Run: headless pygame with SDL's dummy video driver; simulated clock (each Clock.tick advances the game by its frame time, no real sleeping); random seed 0; keys injected as events and as key.get_pressed() state; mouse plan: one left click at the window centre at the start of phase 2, then a move to the lower-right quarter at the start of phase 3.
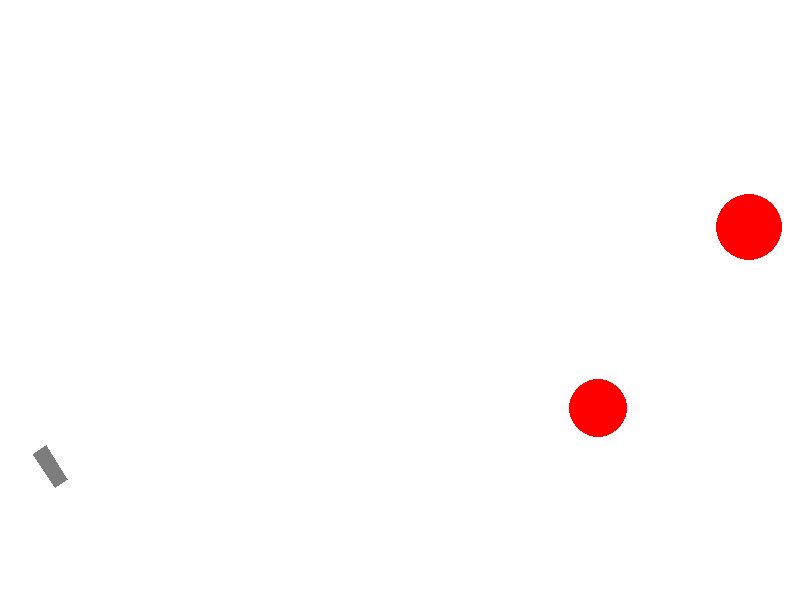
Frame 1 of 4 · flips 1–60 · no input
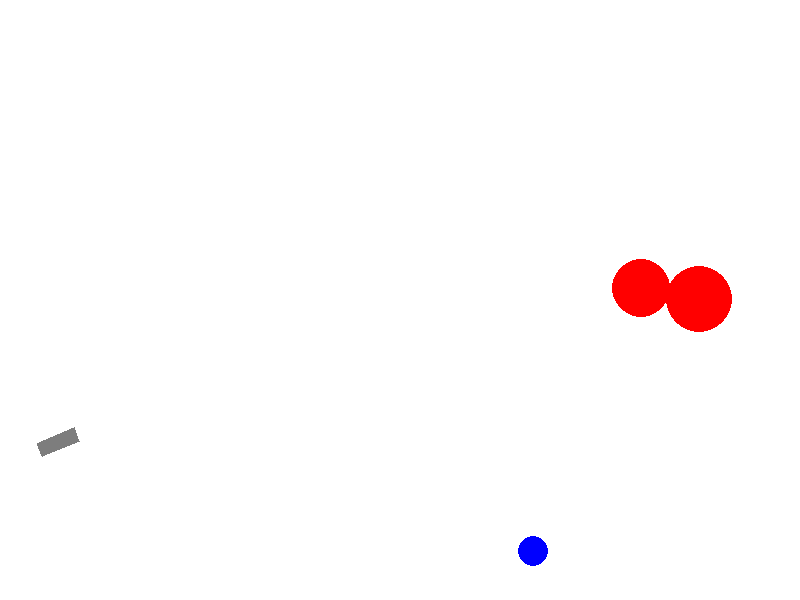
Frame 2 of 4 · flips 61–180 · clicked the window centre · tapped SPACE, RETURN · held RIGHT (→), D
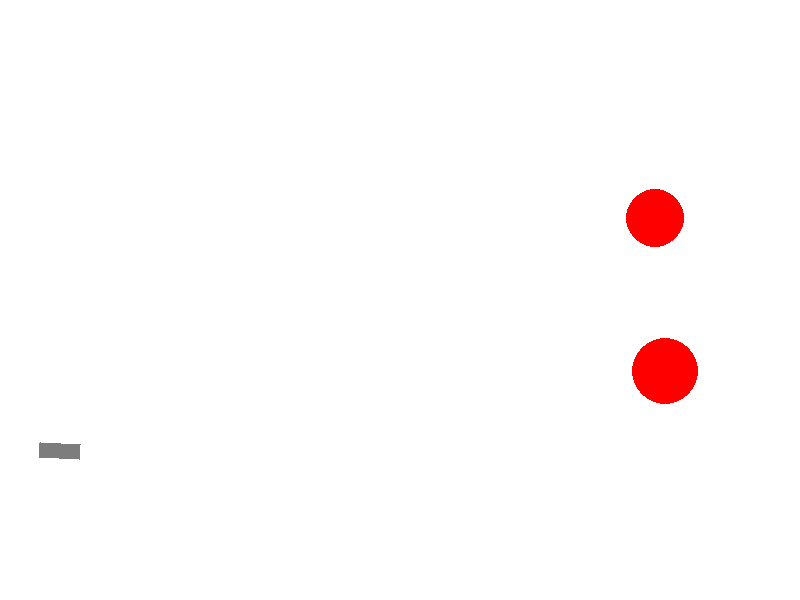
Frame 3 of 4 · flips 181–300 · moved the mouse to the lower-right quarter · held DOWN (↓), S
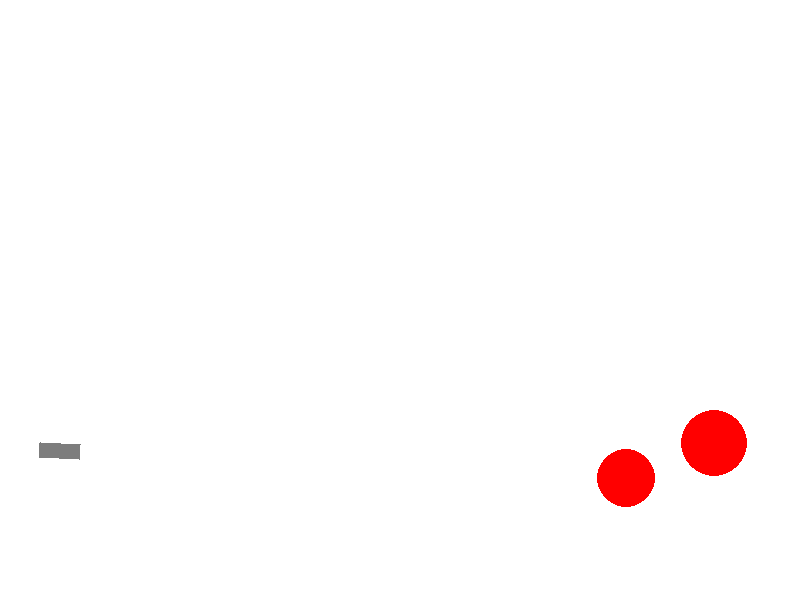
Frame 4 of 4 · flips 301–420 · held LEFT (←), A, UP (↑), W

The pygame program that drew these frames:

from math import *
from random import choice
from random import randint

import pygame

FPS = 30

RED = 0xFF0000
BLUE = 0x0000FF
YELLOW = 0xFFC91F
GREEN = 0x00FF00
MAGENTA = 0xFF03B8
CYAN = 0x00FFCC
BLACK = (0, 0, 0)
WHITE = 0xFFFFFF
GREY = 0x7D7D7D
GAME_COLORS = [RED, BLUE, YELLOW, GREEN, MAGENTA, CYAN]

WIDTH = 800
HEIGHT = 600


def draw_rectangle(x, y, width, height, color, rotation=0):
    """Draw a rotated rectangle, centered at x, y.

    Arguments:
      x (int/float):
        The x coordinate of the center of the shape.
      y (int/float):
        The y coordinate of the center of the shape.
      width (int/float):
        The width of the rectangle.
      height (int/float):
        The height of the rectangle.
      color (str):
        Name of the fill color, in HTML format.
      rotation (int/float):
        Rotation angle of the rectangle

    """
    points = []

    # The distance from the center of the rectangle to
    # one of the corners is the same for each corner.
    radius = sqrt((height / 2) ** 2 + (width / 2) ** 2)

    # Get the angle to one of the corners with respect
    # to the x-axis.
    angle = atan2(height / 2, width / 2)

    # Transform that angle to reach each corner of the rectangle.
    angles = [angle, -angle + pi, angle + pi, -angle]

    # Convert rotation from degrees to radians.
    rot_radians = (pi / 180) * rotation

    # Calculate the coordinates of each point.
    for angle in angles:
        y_offset = -1 * radius * sin(angle + rot_radians)
        x_offset = radius * cos(angle + rot_radians)
        points.append((x + x_offset, y + y_offset))

    pygame.draw.polygon(screen, color, points)


class Ball:
    def __init__(self, screen: pygame.Surface, x=40, y=450):
        """ Конструктор класса ball

        Args:
        x - начальное положение мяча по горизонтали
        y - начальное положение мяча по вертикали
        """
        self.screen = screen
        self.x = x
        self.y = y
        self.r = 10
        self.vx = 0
        self.vy = 0
        self.color = choice(GAME_COLORS)
        self.live = 120

    def move(self):
        """Переместить мяч по прошествии единицы времени.

        Метод описывает перемещение мяча за один кадр перерисовки. То есть, обновляет значения
        self.x и self.y с учетом скоростей self.vx и self.vy, силы гравитации, действующей на мяч,
        и стен по краям окна (размер окна 800х600).
        """
        self.x += self.vx
        self.y -= self.vy

        self.vy -= 1.6

        if self.y > HEIGHT - 50:
            self.vy = -0.5 * self.vy
            if abs(self.vy) > 2.7:
                self.y -= self.vy
                self.vx = 0.8 * self.vx
            else:
                self.vy = 0
                #self.vx = 0
        if (self.x < 10) or (self.x > WIDTH - 10):
            self.vx = -0.5 * self.vx
            self.x += self.vx

    def draw(self):
        """Отрисовка объекта"""
        pygame.draw.circle(
            self.screen,
            self.color,
            (self.x, self.y),
            self.r
        )

    def hittest(self, obj):
        """Функция проверяет сталкивалкивается ли данный обьект с целью, описываемой в обьекте obj.

        Args:
            obj: Обьект, с которым проверяется столкновение.
        Returns:
            Возвращает True в случае столкновения мяча и цели. В противном случае возвращает False.
        """
        if (self.x - obj.x) ** 2 + (self.y - obj.y) ** 2 <= (self.r + obj.r) ** 2:
            return True
        else:
            return False


class Gun:
    def __init__(self, screen):
        """Конструктор класса Gun"""
        self.screen = screen
        self.f2_power = 10
        self.f2_on = 0
        self.an = 1
        self.color = GREY
        self.length = 40

    def fire2_start(self, event):
        """Начинает накопление заряда выстрела"""
        self.f2_on = 1

    def fire2_end(self, event):
        """Выстрел мячом.

        Происходит при отпускании кнопки мыши.
        Начальные значения компонент скорости мяча vx и vy зависят от положения мыши.
        """
        global balls, bullet
        bullet += 1
        new_ball = Ball(self.screen)
        new_ball.r += 5
        self.an = atan2((event.pos[1] - new_ball.y), (event.pos[0] - new_ball.x))
        new_ball.vx = self.f2_power * cos(self.an)
        new_ball.vy = - self.f2_power * sin(self.an)
        balls.append(new_ball)
        self.f2_on = 0
        self.f2_power = 10

    def targetting(self, event):
        """Прицеливание. Зависит от положения мыши."""
        if event:
            if (event.pos[0] - 20) != 0:
                self.an = atan((event.pos[1] - 450) / (event.pos[0] - 20))
            else:
                self.an = -90
        if self.f2_on:
            self.color = RED
        else:
            self.color = GREY

    def draw(self):
        """Отрисовка объекта"""
        draw_rectangle(40 + self.length / 2 * cos(self.an),
                       450 + self.length / 2 * sin(self.an),
                       self.length, 15, self.color,
                       -(self.an / pi) * 180)

    def power_up(self):
        """Накопление заряда выстрела (при задержке кнопки мыши)"""
        if self.f2_on:
            if self.f2_power < 50:
                self.f2_power += 1
            self.color = YELLOW
            if self.length >= 80:
                self.color = GREEN
            if self.length < 80:
                self.length += 1 * (40 / 50)
        else:
            self.color = GREY
            self.length = 40


class Target:
    """Класс для мишени (цели)"""
    points = 1
    live = 1

    def __init__(self):
        """ Инициализация новой цели. """
        x = self.x = randint(450, 700)
        y = self.y = randint(300, 550)
        r = self.r = randint(20, 40)
        vx = self.vx = 0
        vy = self.vy = randint(-10, 10)
        freq = self.freq = randint(1000, 2000) / 1000
        amp = self.amp = randint(8, 20)
        time = self.time = 0
        color = self.color = RED

    def draw(self):
        """Отрисовка цели"""
        pygame.draw.circle(
            screen,
            self.color,
            (self.x, self.y),
            self.r
        )

    def move(self):
        """Переместить цель по прошествии единицы времени.

        Метод описывает перемещение цели за один кадр перерисовки. То есть, обновляет значения
        self.x и self.y с учетом скоростей self.vx и self.vy (размер окна 800х600).
        """
        self.y += self.vy
        self.x += self.amp * sin(self.freq * self.time / 10)
        self.time += 3

        if self.y > HEIGHT - 50:
            self.vy = -self.vy
        if self.y < 50:
            self.vy = -self.vy


pygame.init()
screen = pygame.display.set_mode((WIDTH, HEIGHT))
bullet = 0
balls = []
targets = [Target(), Target()]
global score
score = 0

clock = pygame.time.Clock()
gun = Gun(screen)

finished = False

while not finished:
    screen.fill(WHITE)
    gun.draw()
    for t in targets:
        t.draw()
    for b in balls:
        b.draw()
        b.live -= 1
    pygame.display.update()

    clock.tick(FPS)
    for event in pygame.event.get():
        if event.type == pygame.QUIT:
            finished = True
        elif event.type == pygame.MOUSEBUTTONDOWN:
            gun.fire2_start(event)
        elif event.type == pygame.MOUSEBUTTONUP:
            gun.fire2_end(event)
        elif event.type == pygame.MOUSEMOTION:
            gun.targetting(event)
    for t in targets:
        t.move()
    for b in balls:
        b.move()
        for t in targets:
            if b.hittest(t) and t.live:
                score += 1
                print("Hit! Your score is now ", score)
                t.live = 0
                # target.new_target()
                targets.remove(t)
                balls.remove(b)
                targets.append(Target())
        if b.live < 0:
            balls.remove(b)
            # print("del")

    gun.power_up()

    if score == 5:
        print("You won!")
        finished = True

pygame.quit()
